Photos from the image-classification dataset "Train_Anh" in the GitHub repository HueyAnthonyDisward/Fruit-Vision. Its 10 classes are: apple, banana, carrot, chilli pepper, grapes, kiwi, orange, pineapple, sweetcorn, watermelon.

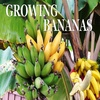
Label: banana

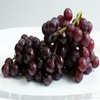
Label: grapes

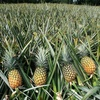
Label: pineapple

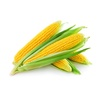
Label: sweetcorn

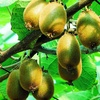
Label: kiwi

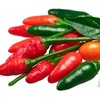
Label: chilli pepper
